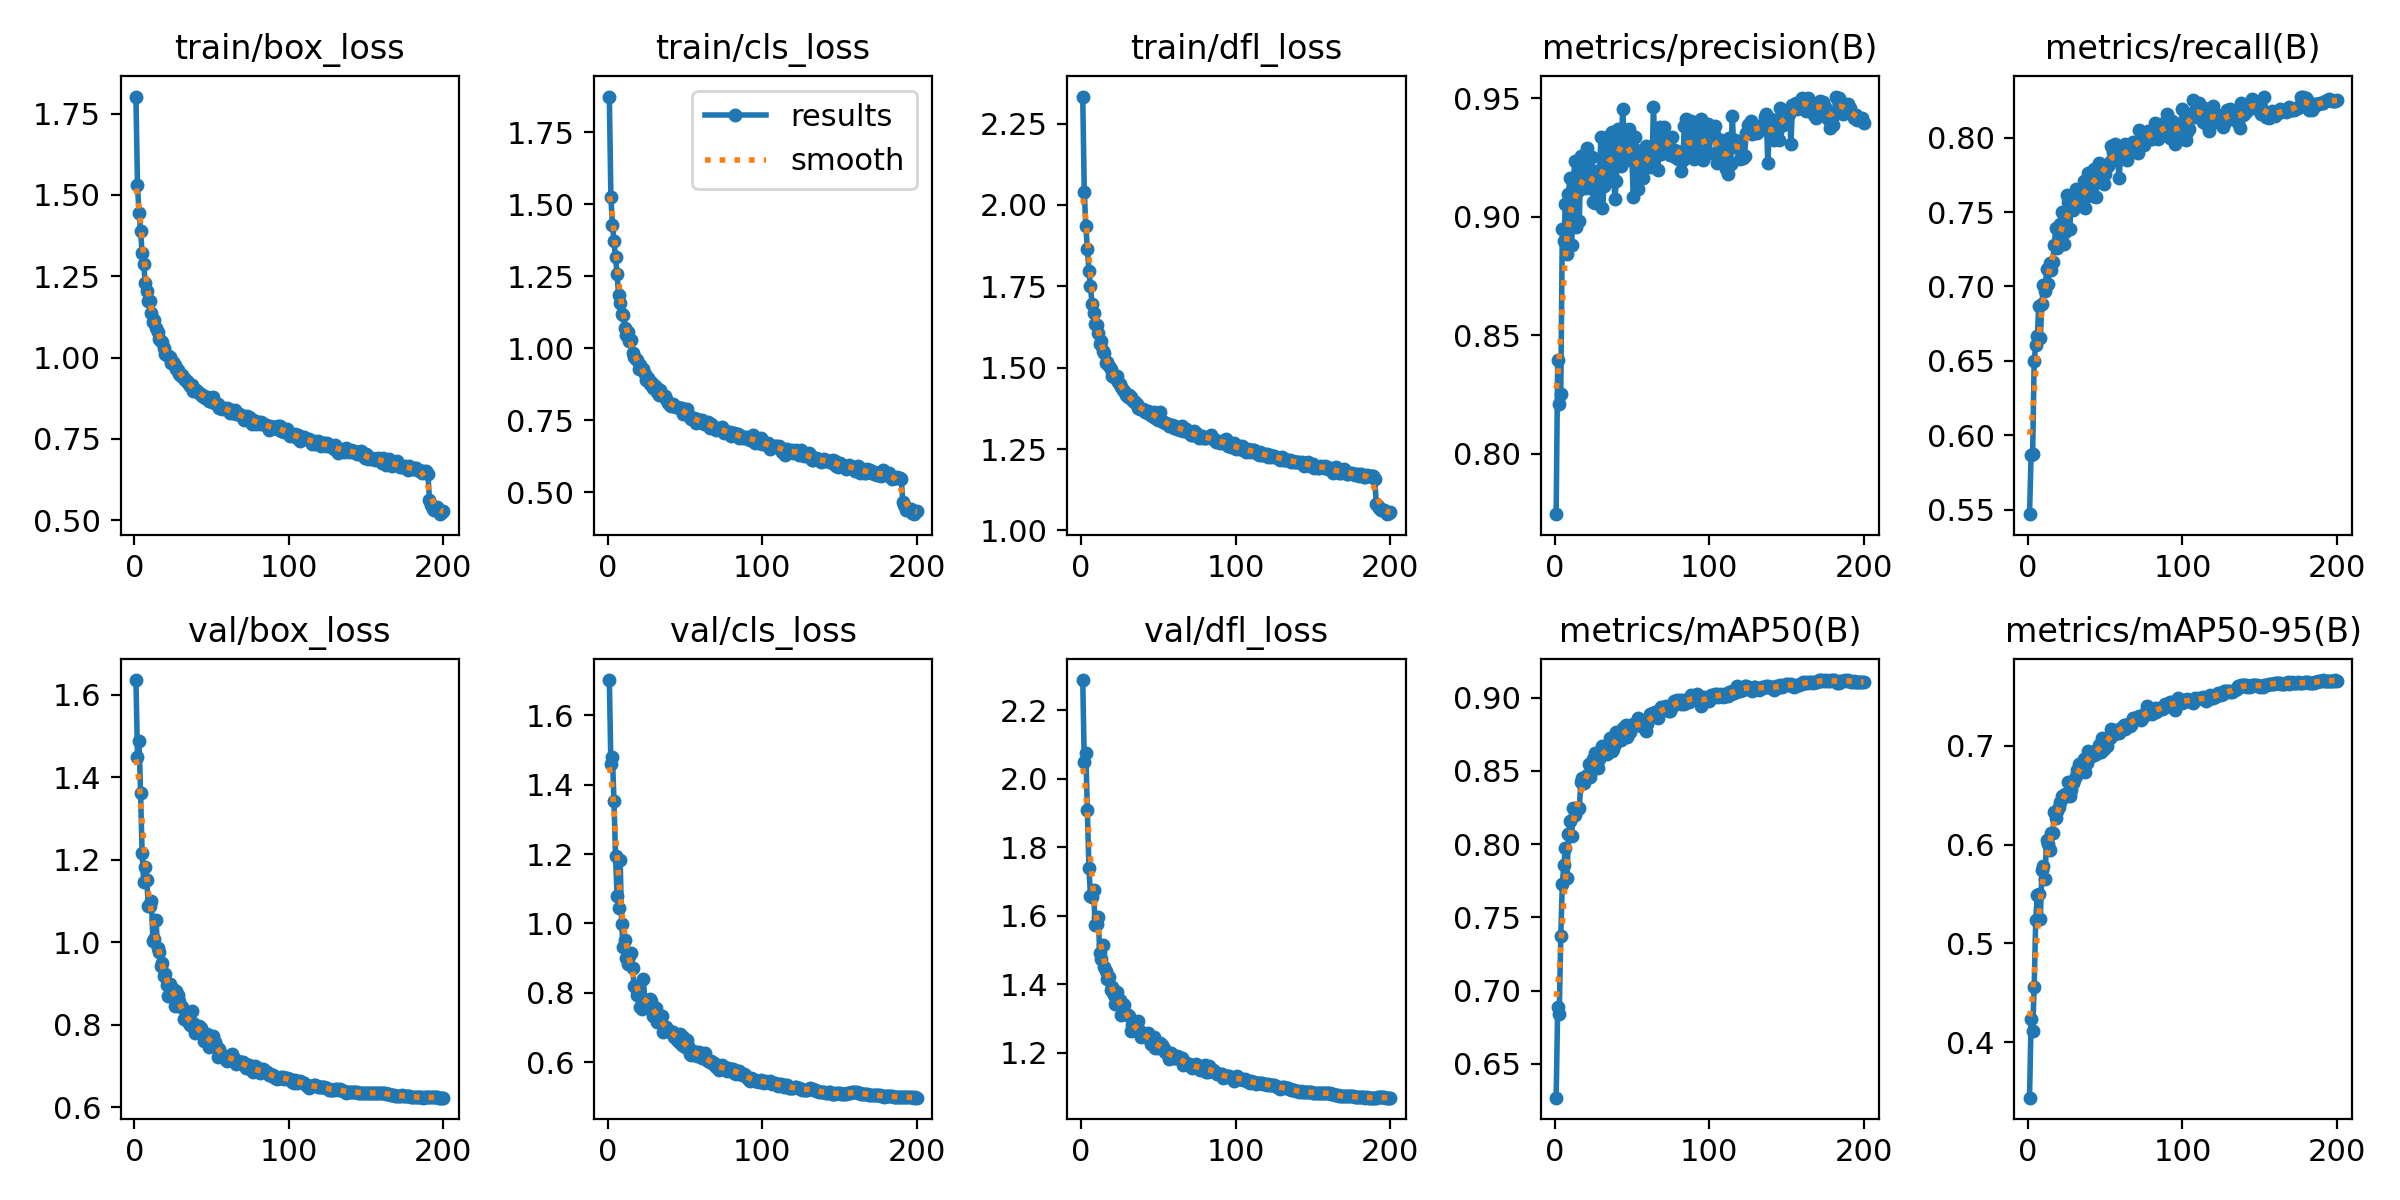

Source data for this figure (header and first rows):
epoch, time, train/box_loss, train/cls_loss, train/dfl_loss, metrics/precision(B), metrics/recall(B), metrics/mAP50(B), metrics/mAP50-95(B), val/box_loss, val/cls_loss, val/dfl_loss, lr/pg0, lr/pg1, lr/pg2, lr/pg3, lr/pg4, lr/pg5, lr/pg6, lr/pg7
1, 33.81, 1.803, 1.875, 2.333, 0.7746, 0.547, 0.627, 0.3439, 1.635, 1.702, 2.288, 0.00997, 0.003323, 0.00997, 0.003323, 0.00997, 0.003323, 0.00997, 0.003323
2, 73.53, 1.53, 1.526, 2.039, 0.8395, 0.5868, 0.6885, 0.4232, 1.449, 1.459, 2.049, 0.01987, 0.006624, 0.01987, 0.006624, 0.01987, 0.006624, 0.01987, 0.006624
3, 105.6, 1.444, 1.43, 1.934, 0.8209, 0.5876, 0.6842, 0.4112, 1.487, 1.48, 2.074, 0.02967, 0.009891, 0.02967, 0.009891, 0.02967, 0.009891, 0.02967, 0.009891
4, 135.3, 1.39, 1.372, 1.866, 0.8252, 0.6497, 0.7373, 0.4562, 1.362, 1.353, 1.908, 0.02955, 0.009851, 0.02955, 0.009851, 0.02955, 0.009851, 0.02955, 0.009851
5, 166.6, 1.321, 1.316, 1.798, 0.8947, 0.6609, 0.7727, 0.5236, 1.216, 1.195, 1.739, 0.02941, 0.009802, 0.02941, 0.009802, 0.02941, 0.009802, 0.02941, 0.009802
6, 197.6, 1.287, 1.258, 1.75, 0.8898, 0.6665, 0.7857, 0.549, 1.146, 1.078, 1.659, 0.02926, 0.009753, 0.02926, 0.009753, 0.02926, 0.009753, 0.02926, 0.009753
7, 224, 1.231, 1.184, 1.697, 0.9053, 0.687, 0.7972, 0.5504, 1.182, 1.043, 1.656, 0.02911, 0.009703, 0.02911, 0.009703, 0.02911, 0.009703, 0.02911, 0.009703
8, 241.5, 1.203, 1.157, 1.669, 0.8843, 0.6656, 0.7766, 0.5245, 1.151, 1.183, 1.676, 0.02896, 0.009654, 0.02896, 0.009654, 0.02896, 0.009654, 0.02896, 0.009654
9, 265.9, 1.173, 1.121, 1.635, 0.9095, 0.6882, 0.8066, 0.5744, 1.088, 0.997, 1.572, 0.02881, 0.009604, 0.02881, 0.009604, 0.02881, 0.009604, 0.02881, 0.009604
10, 297.1, 1.173, 1.117, 1.632, 0.9162, 0.7007, 0.8157, 0.578, 1.087, 0.9317, 1.575, 0.02866, 0.009555, 0.02866, 0.009555, 0.02866, 0.009555, 0.02866, 0.009555
11, 329.3, 1.137, 1.071, 1.606, 0.8882, 0.6969, 0.8055, 0.5653, 1.1, 0.953, 1.597, 0.02851, 0.009505, 0.02851, 0.009505, 0.02851, 0.009505, 0.02851, 0.009505
12, 348.5, 1.11, 1.045, 1.574, 0.913, 0.7115, 0.8246, 0.6042, 1.003, 0.9008, 1.492, 0.02837, 0.009456, 0.02837, 0.009456, 0.02837, 0.009456, 0.02837, 0.009456
13, 377.8, 1.115, 1.057, 1.583, 0.9233, 0.7019, 0.8197, 0.6005, 1.008, 0.8835, 1.474, 0.02822, 0.009406, 0.02822, 0.009406, 0.02822, 0.009406, 0.02822, 0.009406
14, 409.8, 1.09, 1.025, 1.55, 0.8956, 0.7156, 0.8245, 0.5942, 1.055, 0.9053, 1.516, 0.02807, 0.009357, 0.02807, 0.009357, 0.02807, 0.009357, 0.02807, 0.009357
15, 437.3, 1.08, 1.029, 1.547, 0.911, 0.7113, 0.8241, 0.6114, 0.9854, 0.9157, 1.451, 0.02792, 0.009307, 0.02792, 0.009307, 0.02792, 0.009307, 0.02792, 0.009307
16, 455.2, 1.056, 0.9837, 1.515, 0.8984, 0.7162, 0.8246, 0.6119, 0.9759, 0.8714, 1.438, 0.02777, 0.009258, 0.02777, 0.009258, 0.02777, 0.009258, 0.02777, 0.009258
17, 478.7, 1.052, 0.9694, 1.517, 0.9256, 0.728, 0.8425, 0.6325, 0.9425, 0.8196, 1.416, 0.02762, 0.009208, 0.02762, 0.009208, 0.02762, 0.009208, 0.02762, 0.009208
18, 511.2, 1.048, 0.9644, 1.504, 0.9191, 0.7393, 0.8454, 0.6265, 0.9503, 0.8149, 1.42, 0.02748, 0.009158, 0.02748, 0.009158, 0.02748, 0.009158, 0.02748, 0.009158
19, 542.5, 1.031, 0.9605, 1.495, 0.918, 0.7256, 0.8419, 0.6342, 0.9194, 0.7924, 1.384, 0.02733, 0.009109, 0.02733, 0.009109, 0.02733, 0.009109, 0.02733, 0.009109
20, 562.4, 1.012, 0.9301, 1.476, 0.9122, 0.7303, 0.8447, 0.6382, 0.9242, 0.7991, 1.391, 0.02718, 0.009059, 0.02718, 0.009059, 0.02718, 0.009059, 0.02718, 0.009059
21, 591.8, 1.008, 0.9413, 1.475, 0.9291, 0.7417, 0.8471, 0.6429, 0.8955, 0.7602, 1.369, 0.02703, 0.00901, 0.02703, 0.00901, 0.02703, 0.00901, 0.02703, 0.00901
22, 624.6, 1.005, 0.9269, 1.469, 0.9185, 0.7502, 0.8545, 0.6496, 0.8711, 0.7521, 1.341, 0.02688, 0.00896, 0.02688, 0.00896, 0.02688, 0.00896, 0.02688, 0.00896
23, 651.3, 1.003, 0.9281, 1.475, 0.912, 0.7287, 0.8458, 0.6491, 0.9, 0.8403, 1.377, 0.02673, 0.008911, 0.02673, 0.008911, 0.02673, 0.008911, 0.02673, 0.008911
24, 669.4, 0.9843, 0.9116, 1.455, 0.925, 0.7367, 0.8532, 0.6512, 0.8877, 0.7752, 1.356, 0.02658, 0.008861, 0.02658, 0.008861, 0.02658, 0.008861, 0.02658, 0.008861
25, 700.6, 0.9862, 0.889, 1.451, 0.9062, 0.7617, 0.858, 0.6496, 0.8878, 0.7682, 1.353, 0.02644, 0.008812, 0.02644, 0.008812, 0.02644, 0.008812, 0.02644, 0.008812
26, 733.5, 0.9762, 0.8966, 1.439, 0.906, 0.7567, 0.862, 0.6632, 0.845, 0.7678, 1.312, 0.02629, 0.008762, 0.02629, 0.008762, 0.02629, 0.008762, 0.02629, 0.008762
27, 758.5, 0.9644, 0.8751, 1.433, 0.9195, 0.7386, 0.8529, 0.6495, 0.8819, 0.7809, 1.343, 0.02614, 0.008713, 0.02614, 0.008713, 0.02614, 0.008713, 0.02614, 0.008713
28, 783.2, 0.961, 0.8815, 1.43, 0.9102, 0.7566, 0.8518, 0.6549, 0.873, 0.7769, 1.34, 0.02599, 0.008663, 0.02599, 0.008663, 0.02599, 0.008663, 0.02599, 0.008663
29, 815.4, 0.9504, 0.861, 1.417, 0.9175, 0.7511, 0.8582, 0.6623, 0.8576, 0.733, 1.313, 0.02584, 0.008614, 0.02584, 0.008614, 0.02584, 0.008614, 0.02584, 0.008614
30, 847.9, 0.9441, 0.8739, 1.409, 0.9338, 0.7546, 0.8613, 0.6653, 0.8446, 0.7482, 1.312, 0.02569, 0.008564, 0.02569, 0.008564, 0.02569, 0.008564, 0.02569, 0.008564
31, 867.2, 0.9469, 0.8665, 1.415, 0.9037, 0.7652, 0.8667, 0.669, 0.8424, 0.7557, 1.307, 0.02555, 0.008515, 0.02555, 0.008515, 0.02555, 0.008515, 0.02555, 0.008515
32, 892.8, 0.9364, 0.8489, 1.409, 0.9128, 0.7586, 0.8617, 0.6751, 0.8138, 0.7154, 1.264, 0.0254, 0.008466, 0.0254, 0.008466, 0.0254, 0.008466, 0.0254, 0.008466
33, 925.4, 0.9316, 0.8385, 1.4, 0.9273, 0.7545, 0.8638, 0.6814, 0.8174, 0.7266, 1.281, 0.02525, 0.008416, 0.02525, 0.008416, 0.02525, 0.008416, 0.02525, 0.008416
34, 955.8, 0.9292, 0.854, 1.396, 0.9295, 0.7586, 0.8613, 0.6755, 0.8132, 0.725, 1.275, 0.0251, 0.008367, 0.0251, 0.008367, 0.0251, 0.008367, 0.0251, 0.008367
35, 975, 0.9228, 0.8391, 1.393, 0.9152, 0.7598, 0.8656, 0.6799, 0.8067, 0.7341, 1.272, 0.02495, 0.008317, 0.02495, 0.008317, 0.02495, 0.008317, 0.02495, 0.008317
36, 1007, 0.9135, 0.8336, 1.388, 0.9343, 0.771, 0.8723, 0.6863, 0.8, 0.686, 1.265, 0.0248, 0.008268, 0.0248, 0.008268, 0.0248, 0.008268, 0.0248, 0.008268
37, 1039, 0.9165, 0.8353, 1.375, 0.9356, 0.753, 0.8635, 0.673, 0.8348, 0.7013, 1.292, 0.02465, 0.008218, 0.02465, 0.008218, 0.02465, 0.008218, 0.02465, 0.008218
38, 1064, 0.8967, 0.8224, 1.374, 0.9209, 0.7608, 0.865, 0.6826, 0.8042, 0.7026, 1.264, 0.02451, 0.008169, 0.02451, 0.008169, 0.02451, 0.008169, 0.02451, 0.008169
39, 1082, 0.9015, 0.8096, 1.373, 0.9076, 0.7766, 0.8686, 0.6949, 0.7811, 0.6927, 1.246, 0.02436, 0.008119, 0.02436, 0.008119, 0.02436, 0.008119, 0.02436, 0.008119
40, 1111, 0.9019, 0.8046, 1.372, 0.915, 0.7754, 0.8766, 0.6889, 0.7964, 0.6876, 1.249, 0.02421, 0.00807, 0.02421, 0.00807, 0.02421, 0.00807, 0.02421, 0.00807
41, 1143, 0.8928, 0.7995, 1.364, 0.9368, 0.7662, 0.8715, 0.69, 0.7879, 0.6883, 1.252, 0.02406, 0.00802, 0.02406, 0.00802, 0.02406, 0.00802, 0.02406, 0.00802
42, 1170, 0.8916, 0.8083, 1.367, 0.9364, 0.761, 0.8707, 0.692, 0.7978, 0.6859, 1.247, 0.02391, 0.007971, 0.02391, 0.007971, 0.02391, 0.007971, 0.02391, 0.007971
43, 1193, 0.8885, 0.8001, 1.366, 0.9212, 0.7788, 0.8711, 0.6904, 0.7915, 0.6736, 1.258, 0.02376, 0.007921, 0.02376, 0.007921, 0.02376, 0.007921, 0.02376, 0.007921
44, 1226, 0.8823, 0.7958, 1.358, 0.9454, 0.7604, 0.8789, 0.6914, 0.7785, 0.6792, 1.247, 0.02361, 0.007872, 0.02361, 0.007872, 0.02361, 0.007872, 0.02361, 0.007872
45, 1258, 0.8812, 0.7953, 1.362, 0.9349, 0.7747, 0.875, 0.6977, 0.762, 0.6651, 1.227, 0.02347, 0.007822, 0.02347, 0.007822, 0.02347, 0.007822, 0.02347, 0.007822
46, 1280, 0.8753, 0.7919, 1.353, 0.9245, 0.7828, 0.8815, 0.7006, 0.7718, 0.6585, 1.231, 0.02332, 0.007772, 0.02332, 0.007772, 0.02332, 0.007772, 0.02332, 0.007772
47, 1309, 0.8787, 0.7917, 1.364, 0.924, 0.7795, 0.8728, 0.6935, 0.7784, 0.68, 1.246, 0.02317, 0.007723, 0.02317, 0.007723, 0.02317, 0.007723, 0.02317, 0.007723
48, 1341, 0.868, 0.7942, 1.347, 0.9372, 0.7795, 0.8795, 0.7079, 0.7458, 0.6487, 1.214, 0.02302, 0.007673, 0.02302, 0.007673, 0.02302, 0.007673, 0.02302, 0.007673
49, 1369, 0.8759, 0.7704, 1.347, 0.9332, 0.7691, 0.8767, 0.6964, 0.7672, 0.6716, 1.223, 0.02287, 0.007624, 0.02287, 0.007624, 0.02287, 0.007624, 0.02287, 0.007624
50, 1389, 0.8646, 0.7748, 1.341, 0.925, 0.7754, 0.8803, 0.7027, 0.7612, 0.6433, 1.215, 0.02272, 0.007574, 0.02272, 0.007574, 0.02272, 0.007574, 0.02272, 0.007574
51, 1422, 0.8794, 0.7886, 1.363, 0.9082, 0.7816, 0.882, 0.7002, 0.7734, 0.6635, 1.227, 0.02258, 0.007525, 0.02258, 0.007525, 0.02258, 0.007525, 0.02258, 0.007525
52, 1453, 0.8595, 0.7693, 1.335, 0.9336, 0.781, 0.8812, 0.7069, 0.7586, 0.646, 1.222, 0.02243, 0.007476, 0.02243, 0.007476, 0.02243, 0.007476, 0.02243, 0.007476
53, 1477, 0.857, 0.7619, 1.334, 0.9284, 0.7834, 0.8811, 0.7082, 0.7501, 0.6238, 1.218, 0.02228, 0.007426, 0.02228, 0.007426, 0.02228, 0.007426, 0.02228, 0.007426
54, 1501, 0.8579, 0.7543, 1.331, 0.9117, 0.7946, 0.8858, 0.7171, 0.723, 0.621, 1.202, 0.02213, 0.007377, 0.02213, 0.007377, 0.02213, 0.007377, 0.02213, 0.007377
55, 1534, 0.8463, 0.7582, 1.331, 0.9237, 0.7903, 0.8822, 0.7127, 0.7427, 0.6322, 1.206, 0.02198, 0.007327, 0.02198, 0.007327, 0.02198, 0.007327, 0.02198, 0.007327
56, 1566, 0.8445, 0.7566, 1.327, 0.9162, 0.796, 0.8803, 0.7123, 0.7292, 0.6292, 1.196, 0.02183, 0.007278, 0.02183, 0.007278, 0.02183, 0.007278, 0.02183, 0.007278
57, 1586, 0.8427, 0.7403, 1.32, 0.9163, 0.7899, 0.8808, 0.716, 0.7247, 0.6285, 1.182, 0.02168, 0.007228, 0.02168, 0.007228, 0.02168, 0.007228, 0.02168, 0.007228
58, 1616, 0.8448, 0.7535, 1.323, 0.9225, 0.7849, 0.88, 0.7135, 0.7239, 0.6185, 1.2, 0.02154, 0.007178, 0.02154, 0.007178, 0.02154, 0.007178, 0.02154, 0.007178
59, 1648, 0.8419, 0.7525, 1.325, 0.93, 0.7729, 0.877, 0.7133, 0.7147, 0.6284, 1.189, 0.02139, 0.007129, 0.02139, 0.007129, 0.02139, 0.007129, 0.02139, 0.007129
60, 1675, 0.8452, 0.7471, 1.316, 0.9256, 0.7884, 0.8821, 0.7182, 0.7138, 0.6188, 1.186, 0.02124, 0.007079, 0.02124, 0.007079, 0.02124, 0.007079, 0.02124, 0.007079
... 140 more rows
